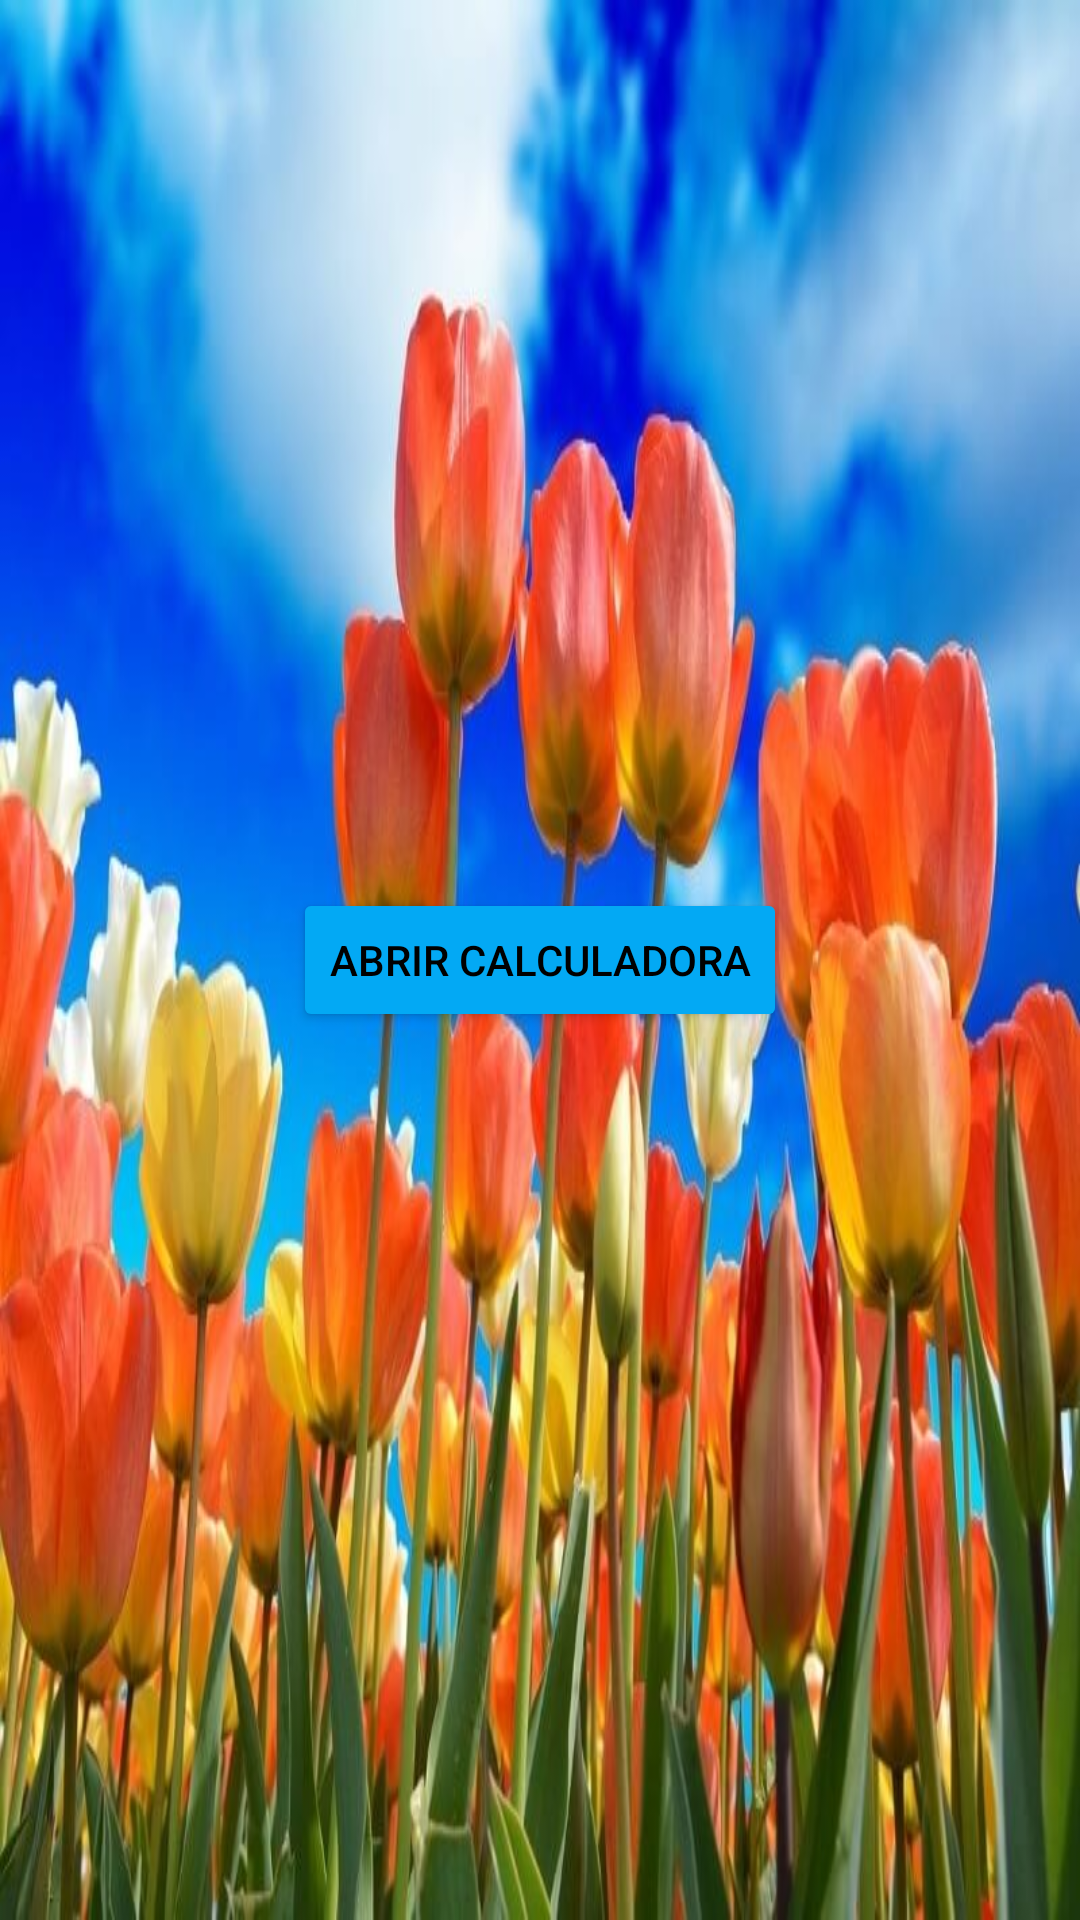

Android layout source for this screen:
<!-- AndroidManifest.xml: application theme Theme._26022025 -->
<!-- res/layout/activity_main.xml -->
<?xml version="1.0" encoding="utf-8"?>
<LinearLayout xmlns:android="http://schemas.android.com/apk/res/android"
    android:layout_width="match_parent"
    android:layout_height="match_parent"
    android:orientation="vertical"
    android:gravity="center"
    android:background="@drawable/tulipanes"
    android:padding="20dp">

    <Button
        android:id="@+id/btnCalculator"
        android:layout_width="wrap_content"
        android:layout_height="wrap_content"
        android:text="@string/abrir_calculadora"
        android:backgroundTint="#03A9F4"
        android:textColor="@android:color/black"/>
</LinearLayout>
<!-- resources referenced by this layout -->
<resources>
  <!-- drawable tulipanes: jpg bitmap (drawable, 68452 bytes) -->
  <string name="abrir_calculadora">Abrir Calculadora</string>
  <style name="Theme._26022025" parent="Base.Theme._26022025" />
  <style name="Base.Theme._26022025" parent="Theme.Material3.DayNight.NoActionBar">
          
          
      </style>
</resources>
